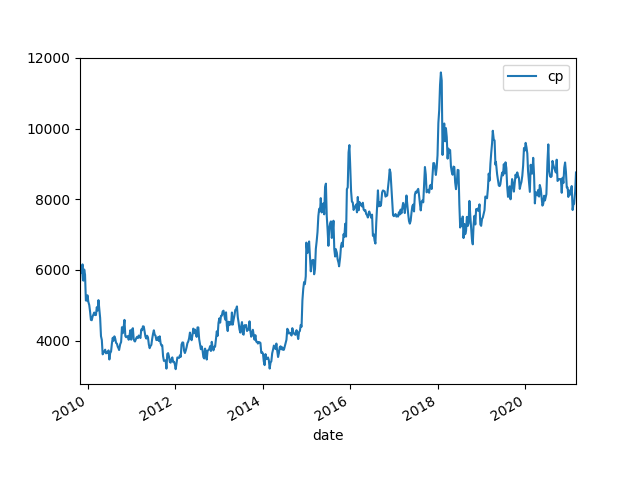

Values plotted in this chart, from the file beside it:
date, cp, pb, pe, B, B Grow, E, E Grow, ROE
2009/10/30, 5650, 3.68, 39.08, 1535, , 144.6, , 0.0942
2009/11/6, 6004, 3.93, 41.87, 1528, , 143.4, , 0.0939
2009/11/13, 5925, 3.92, 41.81, 1511, , 141.7, , 0.0938
2009/11/20, 6156, 4.1, 43.81, 1502, , 140.5, , 0.0936
2009/11/27, 5696, 3.81, 40.47, 1495, , 140.8, , 0.0941
2009/12/4, 6011, 4.02, 42.73, 1495, , 140.7, , 0.0941
2009/12/11, 5866, 3.94, 41.87, 1489, , 140.1, , 0.0941
2009/12/18, 5136, 3.44, 36.47, 1493, , 140.8, , 0.0943
2009/12/25, 5129, 3.44, 36.49, 1491, , 140.6, , 0.0943
2009/12/31, 5282, 3.55, 37.54, 1488, , 140.7, , 0.0946
2010/1/8, 5091, 3.55, 36.06, 1434, , 141.2, , 0.0984
2010/1/15, 5008, 3.5, 35.34, 1431, , 141.7, , 0.099
2010/1/22, 4820, 3.39, 34.22, 1422, , 140.9, , 0.0991
2010/1/29, 4586, 3.21, 32.27, 1429, , 142.1, , 0.0995
2010/2/5, 4575, 3.19, 31.67, 1434, , 144.5, , 0.1007
2010/2/12, 4681, 3.26, 32.21, 1436, , 145.3, , 0.1012
2010/2/26, 4794, 3.35, 33.41, 1431, , 143.5, , 0.1003
2010/3/5, 4722, 3.29, 32.38, 1435, , 145.8, , 0.1016
2010/3/12, 4723, 3.21, 31.3, 1471, , 150.9, , 0.1026
2010/3/19, 4944, 3.37, 31.93, 1467, , 154.8, , 0.1055
2010/3/26, 4850, 3.25, 29.71, 1492, , 163.2, , 0.1094
2010/4/2, 5145, 3.45, 31.84, 1491, , 161.6, , 0.1084
2010/4/9, 4887, 3.27, 30.94, 1495, , 158, , 0.1057
2010/4/16, 4641, 3.08, 29.13, 1507, , 159.3, , 0.1057
2010/4/23, 4125, 2.68, 24.12, 1539, , 171, , 0.1111
2010/4/30, 4017, 2.58, 22.6, 1557, , 177.7, , 0.1142
2010/5/7, 3610, 2.3, 19.88, 1570, , 181.6, , 0.1157
2010/5/14, 3659, 2.34, 20.29, 1564, , 180.3, , 0.1153
2010/5/21, 3695, 2.36, 20.61, 1566, , 179.3, , 0.1145
2010/5/28, 3742, 2.39, 20.75, 1566, , 180.3, , 0.1152
2010/6/4, 3639, 2.33, 20.19, 1562, , 180.2, , 0.1154
2010/6/11, 3661, 2.37, 20.58, 1545, , 177.9, , 0.1152
2010/6/18, 3656, 2.37, 20.69, 1542, , 176.7, , 0.1145
2010/6/25, 3722, 2.43, 21.12, 1532, , 176.2, , 0.1151
2010/7/2, 3465, 2.31, 19.27, 1500, , 179.8, , 0.1199
2010/7/9, 3650, 2.42, 20.24, 1508, , 180.4, , 0.1196
2010/7/16, 3688, 2.43, 20.34, 1518, , 181.3, , 0.1195
2010/7/23, 3915, 2.59, 21.61, 1512, , 181.2, , 0.1199
2010/7/30, 4080, 2.7, 22.27, 1511, , 183.2, , 0.1212
2010/8/6, 3996, 2.64, 21.67, 1514, , 184.4, , 0.1218
2010/8/13, 4120, 2.68, 21.87, 1537, , 188.4, , 0.1225
2010/8/20, 4054, 2.63, 22.06, 1541, , 183.8, , 0.1192
2010/8/27, 3934, 2.56, 21.57, 1537, , 182.4, , 0.1187
2010/9/3, 3912, 2.5, 21.58, 1565, , 181.3, , 0.1158
2010/9/10, 3823, 2.43, 20.89, 1573, , 183, , 0.1163
2010/9/17, 3776, 2.39, 20.62, 1580, , 183.1, , 0.1159
2010/9/21, 3733, 2.37, 20.35, 1575, , 183.4, , 0.1165
2010/9/30, 3893, 2.44, 21.13, 1595, , 184.2, , 0.1155
2010/10/8, 3960, 2.48, 21.39, 1597, , 185.2, , 0.1159
2010/10/15, 4378, 2.68, 23.48, 1633, , 186.4, , 0.1141
2010/10/22, 4210, 2.6, 22.9, 1619, , 183.8, , 0.1135
2010/10/29, 4383, 2.62, 22.86, 1673, 8.95%, 191.7, 32.60%, 0.1146
2010/11/5, 4586, 2.69, 23.54, 1705, 11.58%, 194.8, 35.85%, 0.1143
2010/11/12, 4128, 2.43, 21.11, 1699, 12.40%, 195.6, 38.00%, 0.1151
2010/11/19, 4093, 2.4, 20.8, 1706, 13.59%, 196.8, 40.04%, 0.1154
2010/11/26, 4116, 2.39, 20.84, 1722, 15.19%, 197.5, 40.32%, 0.1147
2010/12/3, 4126, 2.38, 20.77, 1734, 15.96%, 198.7, 41.23%, 0.1146
2010/12/10, 4023, 2.32, 20.52, 1734, 16.47%, 196.1, 39.93%, 0.1131
2010/12/17, 4147, 2.4, 21.33, 1728, 15.73%, 194.4, 38.06%, 0.1125
2010/12/24, 4293, 2.5, 22.5, 1717, 15.17%, 190.8, 35.74%, 0.1111
... 520 more rows
